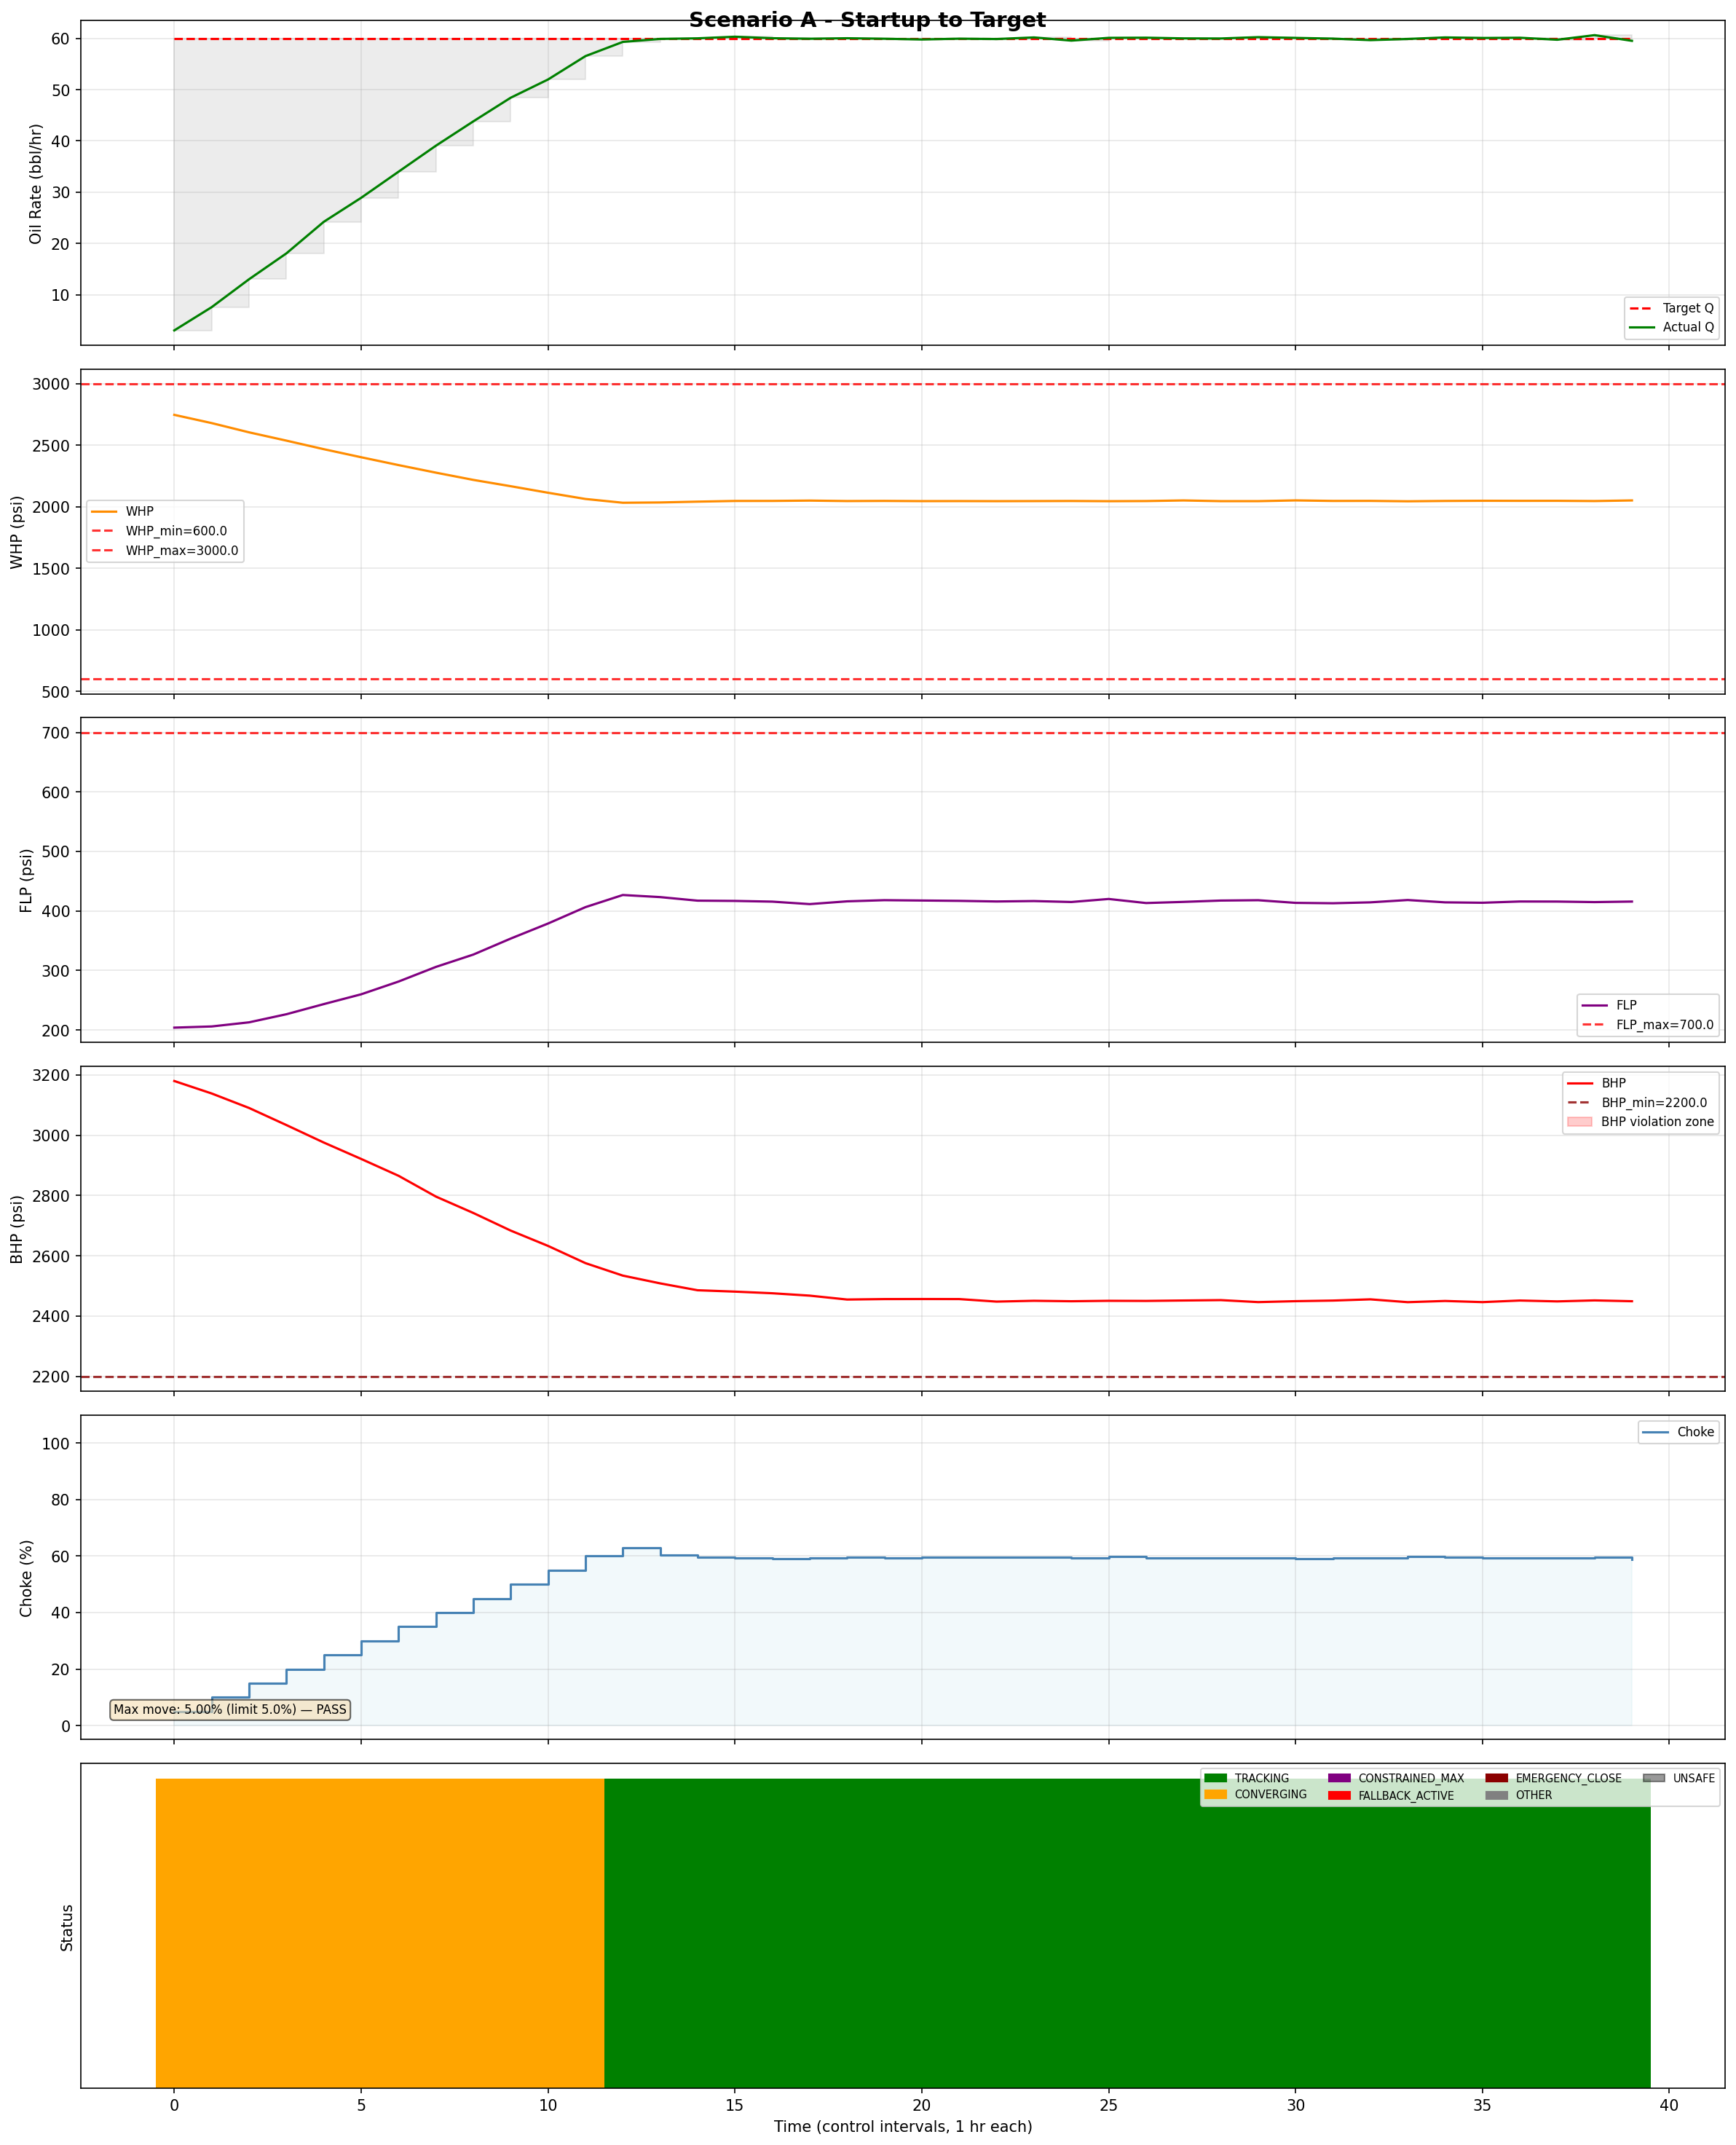

The table this chart was drawn from, first rows:
time, target_Q, Q, WHP, FLP, BHP, choke, status, method, solve_time_ms, solver_iters, active_limit, is_safe, violation
0, 60, 3.067, 2747, 203.9, 3180, 5.0, CONVERGING_UP, SCIPY_SLSQP, 269.3, 3, , True, 
1, 60, 7.598, 2680, 205.9, 3139, 10.0, CONVERGING_UP, SCIPY_SLSQP, 378.6, 5, , True, 
2, 60, 13.04, 2605, 212.9, 3090, 15.0, CONVERGING_UP, SCIPY_SLSQP, 245.0, 3, , True, 
3, 60, 18.08, 2538, 226.5, 3034, 20.0, CONVERGING_UP, SCIPY_SLSQP, 257.7, 3, , True, 
4, 60, 24.23, 2468, 243.5, 2976, 25.0, CONVERGING_UP, SCIPY_SLSQP, 281.3, 3, , True, 
5, 60, 28.91, 2403, 260, 2921, 30.0, CONVERGING_UP, SCIPY_SLSQP, 265.5, 3, , True, 
6, 60, 34, 2339, 281.4, 2865, 35.0, CONVERGING_UP, SCIPY_SLSQP, 296.5, 4, , True, 
7, 60, 39.07, 2277, 306, 2796, 40.0, CONVERGING_UP, SCIPY_SLSQP, 165.1, 2, , True, 
8, 60, 43.81, 2219, 326.7, 2742, 45.0, CONVERGING_UP, SCIPY_SLSQP, 465.5, 5, , True, 
9, 60, 48.41, 2167, 353.6, 2683, 50.0, CONVERGING_UP, SCIPY_SLSQP, 599.1, 6, , True, 
10, 60, 51.97, 2114, 378.9, 2633, 55.0, CONVERGING_UP, SCIPY_SLSQP, 847.6, 9, , True, 
11, 60, 56.52, 2064, 406.4, 2575, 60.0, CONVERGING_UP, SCIPY_SLSQP, 1017, 11, , True, 
12, 60, 59.29, 2033, 426.8, 2534, 62.97, TRACKING, SCIPY_SLSQP, 760.2, 8, , True, 
13, 60, 59.88, 2035, 423.3, 2508, 60.46, TRACKING, SCIPY_SLSQP, 649.3, 7, , True, 
14, 60, 59.99, 2042, 417.3, 2485, 59.62, TRACKING, SCIPY_SLSQP, 344.5, 4, , True, 
15, 60, 60.31, 2048, 416.9, 2481, 59.42, TRACKING, SCIPY_SLSQP, 367.3, 4, , True, 
16, 60, 60.01, 2048, 415.6, 2475, 59.08, TRACKING, SCIPY_SLSQP, 493.1, 5, , True, 
17, 60, 59.91, 2050, 411.5, 2468, 59.35, TRACKING, SCIPY_SLSQP, 391.8, 4, , True, 
18, 60, 60.01, 2047, 416.1, 2455, 59.48, TRACKING, SCIPY_SLSQP, 384.6, 4, , True, 
19, 60, 59.91, 2048, 418.1, 2456, 59.39, TRACKING, SCIPY_SLSQP, 386.4, 4, , True, 
20, 60, 59.77, 2046, 417.5, 2456, 59.48, TRACKING, SCIPY_SLSQP, 362.5, 4, , True, 
21, 60, 59.93, 2046, 417, 2456, 59.64, TRACKING, SCIPY_SLSQP, 388.0, 4, , True, 
22, 60, 59.86, 2046, 415.9, 2448, 59.49, TRACKING, SCIPY_SLSQP, 180.2, 2, , True, 
23, 60, 60.17, 2046, 416.6, 2450, 59.55, TRACKING, SCIPY_SLSQP, 374.3, 4, , True, 
24, 60, 59.55, 2047, 415, 2449, 59.24, TRACKING, SCIPY_SLSQP, 396.0, 4, , True, 
25, 60, 60.09, 2045, 420.1, 2450, 59.83, TRACKING, SCIPY_SLSQP, 702.3, 8, , True, 
26, 60, 60.12, 2047, 413.3, 2450, 59.35, TRACKING, SCIPY_SLSQP, 484.5, 5, , True, 
27, 60, 59.98, 2052, 415.2, 2451, 59.27, TRACKING, SCIPY_SLSQP, 390.5, 4, , True, 
28, 60, 59.96, 2046, 417.5, 2453, 59.4, TRACKING, SCIPY_SLSQP, 475.5, 4, , True, 
29, 60, 60.23, 2046, 418, 2446, 59.43, TRACKING, SCIPY_SLSQP, 269.2, 3, , True, 
30, 60, 60.08, 2052, 413.6, 2449, 59.17, TRACKING, SCIPY_SLSQP, 383.8, 4, , True, 
31, 60, 59.93, 2048, 412.9, 2451, 59.3, TRACKING, SCIPY_SLSQP, 276.4, 3, , True, 
32, 60, 59.64, 2048, 414.5, 2455, 59.45, TRACKING, SCIPY_SLSQP, 363.9, 4, , True, 
33, 60, 59.87, 2045, 418.4, 2446, 59.76, TRACKING, SCIPY_SLSQP, 490.4, 5, , True, 
34, 60, 60.17, 2048, 414.4, 2450, 59.56, TRACKING, SCIPY_SLSQP, 295.4, 3, , True, 
35, 60, 60.06, 2049, 413.8, 2446, 59.24, TRACKING, SCIPY_SLSQP, 382.3, 4, , True, 
36, 60, 60.11, 2048, 415.9, 2451, 59.32, TRACKING, SCIPY_SLSQP, 278.9, 3, , True, 
37, 60, 59.72, 2049, 415.8, 2448, 59.28, TRACKING, SCIPY_SLSQP, 356.1, 4, , True, 
38, 60, 60.61, 2047, 414.9, 2452, 59.67, TRACKING, SCIPY_SLSQP, 514.6, 5, , True, 
39, 60, 59.51, 2052, 415.8, 2449, 58.81, TRACKING, SCIPY_SLSQP, 758.2, 9, , True, 
